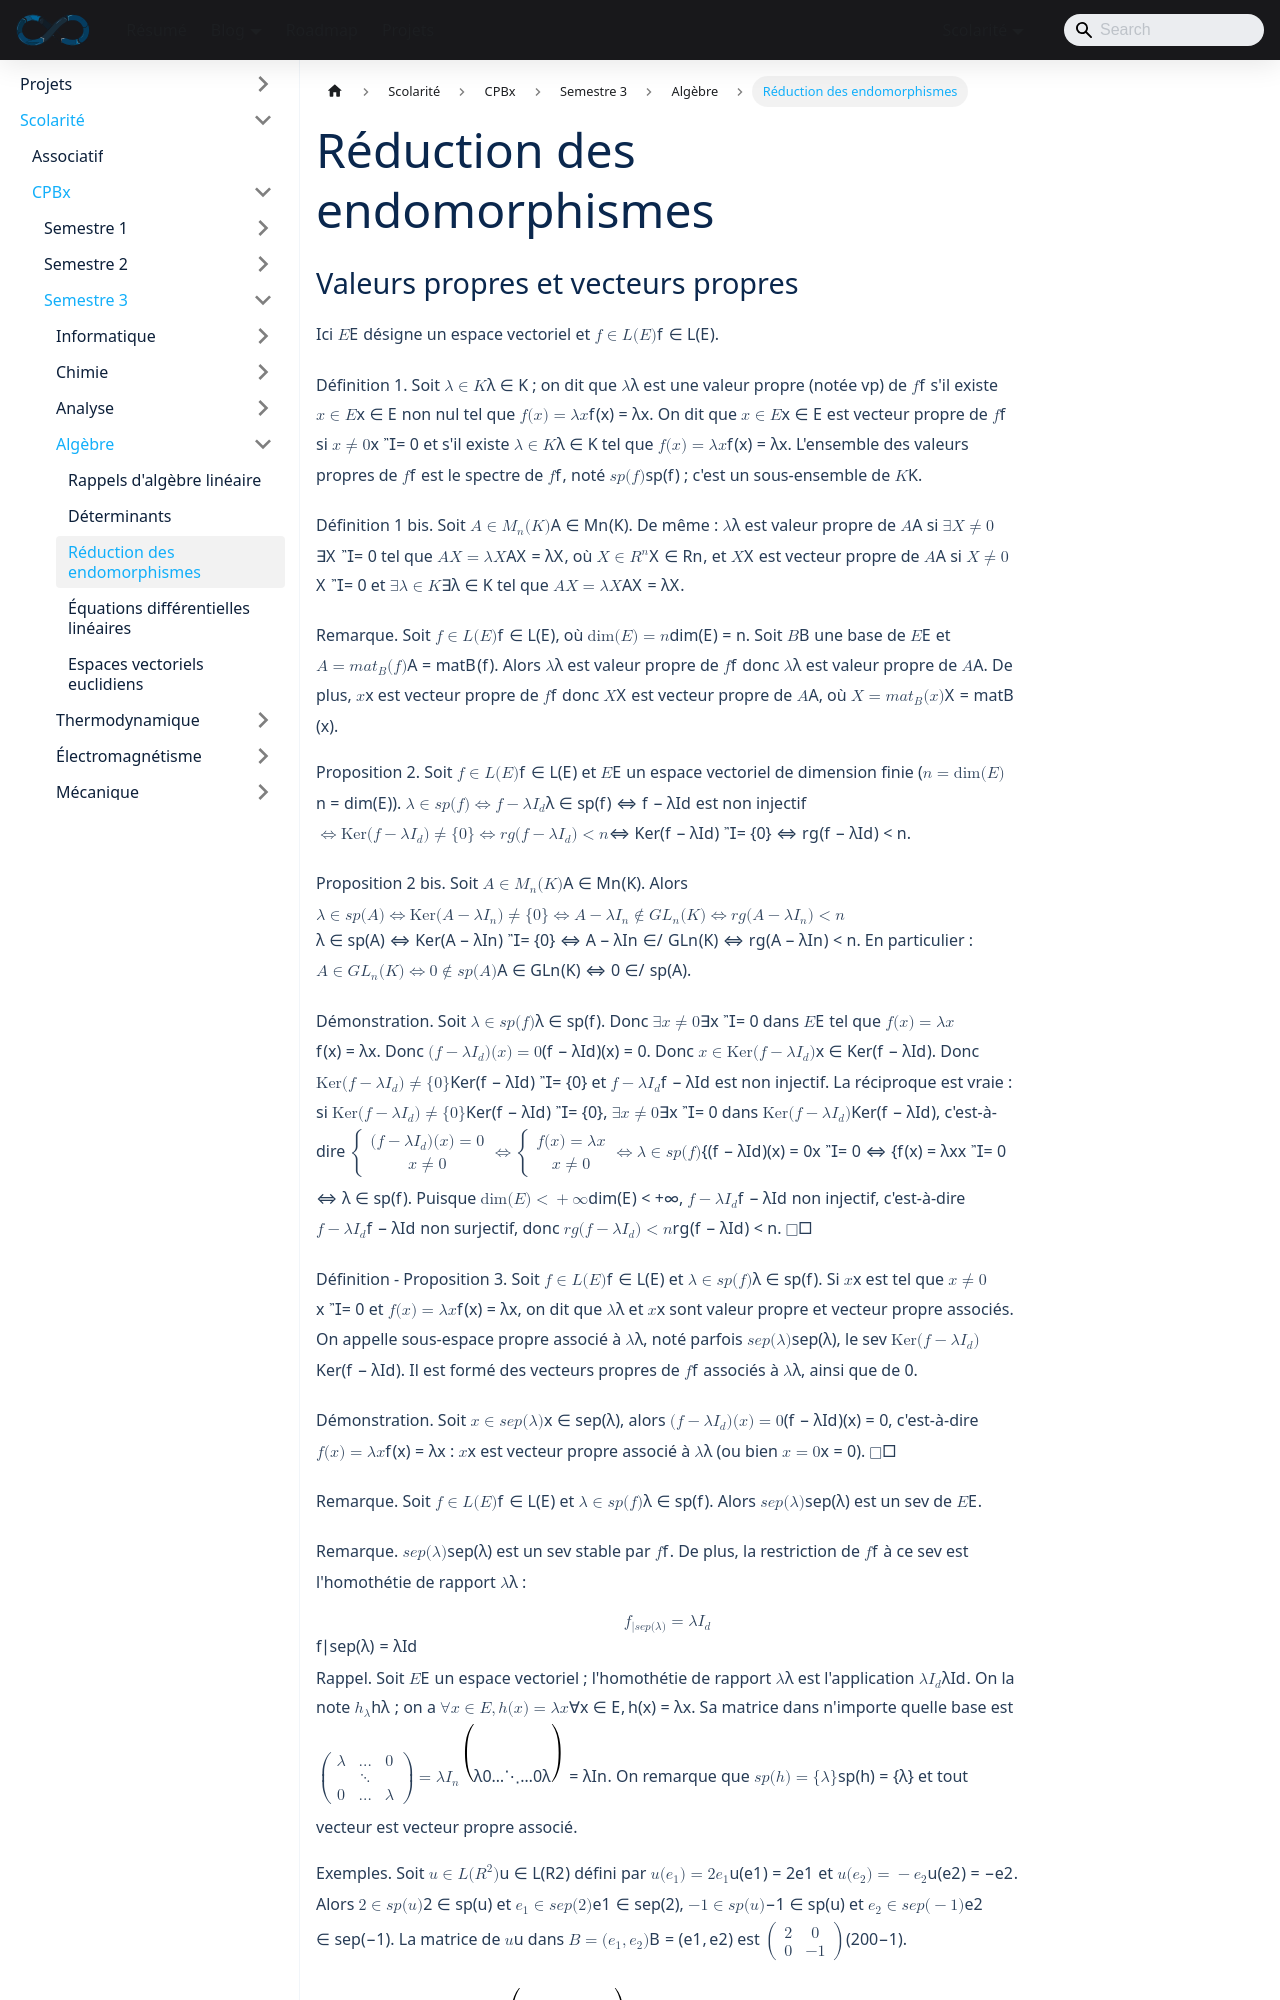

repository: sedelpeuch/sedelpeuch.github.io · page: docs/scolarite/cpbx/s3/algebre/reduction-des-endomorphismes/index.html · generator: docusaurus

---
title: "Réduction des endomorphismes"
description: "Réduction des endomorphismes et de leurs matrices : valeurs et vecteurs propres, sous-espaces propres, polynôme caractéristique, multiplicité, diagonalisation, polynômes annulateurs, théorème de Cayley-Hamilton, trigonalisation et application aux suites récurrentes linéaires."
sidebar_position: 3
---
